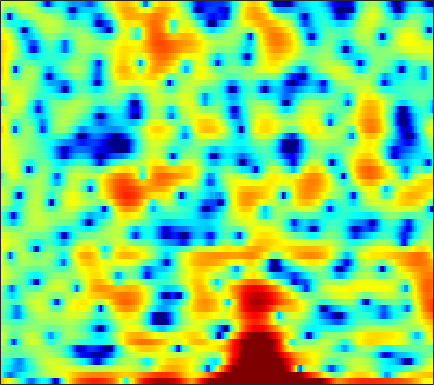

The table this chart was drawn from, first rows:
7.272, 6.5364, 5.5064, 4.4297, 3.5854, 2.4162, 1.2253, 0.27874, -1.0716, -2.609, -4.3552, -5.8661, -8.0933, -9.9953, -10.498, -9.4768, -7.678, -6.5173, -5.4227, -4.8648, -4.8179, -5.2077, -6.4422, -8.8842
-2.188, -4.123, -6.979, -9.63, -10.63, -10.02, -8.46, -7.312, -6.04, -5.056, -4.284, -3.796, -3.208, -2.635, -2.197, -1.594, -0.9719, -0.5152, 0.07372, 0.6284, 1.123, 1.448, 1.826, 2.151
-2.306, -3.144, -4.276, -5.399, -6.219, -7.247, -8.12, -8.573, -8.757, -8.364, -7.493, -6.654, -5.423, -4.198, -3.317, -2.221, -1.237, -0.5628, 0.2471, 0.953, 1.562, 1.957, 2.4, 2.765
-1.552, -2.053, -2.872, -3.867, -4.736, -6.071, -7.527, -8.536, -9.334, -9.014, -7.69, -6.42, -4.728, -3.201, -2.193, -1.025, -0.03074, 0.6117, 1.339, 1.926, 2.387, 2.649, 2.893, 3.021
-0.4241, -0.5149, -0.7037, -0.9356, -1.118, -1.349, -1.529, -1.602, -1.599, -1.466, -1.216, -0.9677, -0.5821, -0.1669, 0.1553, 0.5612, 0.9255, 1.164, 1.415, 1.59, 1.682, 1.692, 1.621, 1.439
1.063, 0.6564, 0.06542, -0.5177, -0.9017, -1.282, -1.441, -1.401, -1.158, -0.7626, -0.2953, 0.05855, 0.5009, 0.8751, 1.106, 1.325, 1.435, 1.454, 1.385, 1.226, 0.9942, 0.7922, 0.5029, 0.1916
3.269, 2.127, 0.1685, -2.52, -5.289, -10.64, -13.55, -9.326, -4.79, -1.899, 0.06055, 1.114, 2.114, 2.74, 3, 3.082, 2.865, 2.509, 1.758, 0.7021, -0.6236, -1.705, -2.97, -3.574
3.326, 2.588, 1.475, 0.2815, -0.5574, -1.395, -1.679, -1.478, -0.8125, 0.02647, 0.8447, 1.371, 1.914, 2.233, 2.308, 2.173, 1.751, 1.233, 0.2399, -1.172, -3.121, -4.961, -7.629, -8.785
1.447, 1.108, 0.6401, 0.1931, -0.09714, -0.3925, -0.5593, -0.5943, -0.5296, -0.3565, -0.1147, 0.07448, 0.3152, 0.5018, 0.5842, 0.6082, 0.5227, 0.3797, 0.1034, -0.2467, -0.622, -0.8787, -1.118, -1.191
-0.06298, -0.4047, -0.9068, -1.44, -1.832, -2.296, -2.614, -2.724, -2.665, -2.377, -1.921, -1.525, -0.9817, -0.4707, -0.1285, 0.2612, 0.5564, 0.7039, 0.8213, 0.868, 0.8856, 0.8839, 0.8879, 0.9058
-0.7404, -1.266, -2.197, -3.455, -4.649, -6.569, -8.634, -9.741, -9.444, -7.446, -5.202, -3.721, -2.076, -0.7868, -0.0158, 0.7778, 1.345, 1.638, 1.878, 1.968, 1.947, 1.872, 1.74, 1.606
-0.1261, -0.5271, -1.385, -2.617, -3.813, -5.822, -8.171, -9.553, -9.152, -6.657, -4.07, -2.437, -0.6474, 0.7395, 1.551, 2.338, 2.824, 3.023, 3.079, 2.865, 2.382, 1.837, 0.9043, -0.1893
-0.004147, -0.2415, -0.7512, -1.348, -1.787, -2.285, -2.514, -2.447, -2.056, -1.373, -0.5107, 0.1819, 1.073, 1.847, 2.325, 2.812, 3.097, 3.17, 3.044, 2.643, 1.888, 1.044, -0.6227, -3.169
-0.329, -1.243, -2.794, -4.584, -5.776, -6.417, -5.708, -4.679, -3.243, -1.988, -0.9654, -0.3222, 0.3505, 0.8433, 1.112, 1.417, 1.686, 1.836, 1.932, 1.944, 1.82, 1.631, 1.214, 0.6722
1.455, 0.01064, -2.562, -6.119, -9.348, -11.53, -8.312, -5.865, -3.607, -2.202, -1.443, -1.209, -1.278, -1.635, -2.007, -2.421, -2.425, -2.033, -1.117, -0.04724, 0.9212, 1.521, 2.152, 2.584
3.76, 2.949, 1.835, 0.7732, 0.09167, -0.5166, -0.7951, -0.8779, -0.9459, -1.128, -1.558, -2.17, -3.458, -5.552, -7.992, -14.07, -32.88, -14.54, -7.731, -4.099, -1.763, -0.5276, 0.6962, 1.559
4.144, 3.601, 2.877, 2.176, 1.699, 1.157, 0.6677, 0.3338, -0.09554, -0.5845, -1.166, -1.684, -2.506, -3.482, -4.195, -4.953, -5.228, -4.965, -4.101, -3.034, -2.025, -1.357, -0.6517, -0.1548
3.991, 3.371, 2.555, 1.83, 1.374, 0.9042, 0.5793, 0.4242, 0.2703, 0.1061, -0.09747, -0.2628, -0.5343, -0.8426, -1.038, -1.211, -1.325, -1.328, -1.207, -1.057, -0.9212, -0.8349, -0.8108, -0.9492
4.028, 2.795, 1, -0.6536, -1.461, -1.631, -0.9596, -0.3079, 0.4454, 0.9931, 1.284, 1.351, 1.298, 1.166, 1.008, 0.8187, 0.7178, 0.6833, 0.669, 0.6636, 0.6169, 0.4779, 0.1232, -0.487
4.773, 2.878, -0.7336, -6.714, -13.49, -8.207, -2.867, -0.6622, 1.076, 1.972, 2.277, 2.168, 1.696, 0.9606, 0.3013, -0.5123, -0.8577, -0.7581, -0.2985, 0.3429, 0.871, 1.068, 1.046, 0.7052
5.345, 4.47, 3.237, 2.155, 1.597, 1.318, 1.462, 1.641, 1.816, 1.7, 1.203, 0.5297, -0.9171, -3.24, -5.818, -11.79, -22.25, -13.11, -7.015, -3.888, -2.146, -1.345, -0.801, -0.7492
4.726, 4.374, 3.895, 3.42, 3.105, 2.767, 2.457, 2.232, 1.909, 1.473, 0.8511, 0.2467, -0.8116, -2.111, -3.157, -4.46, -5.061, -4.904, -4.106, -3.169, -2.51, -2.225, -2.161, -2.524
3.307, 3.116, 2.821, 2.505, 2.288, 2.017, 1.789, 1.657, 1.472, 1.298, 1.086, 0.8854, 0.5954, 0.2471, -0.01217, -0.2845, -0.517, -0.6155, -0.6638, -0.7546, -0.8923, -1.127, -1.656, -2.452
1.238, 0.9831, 0.5381, 0.08102, -0.243, -0.5509, -0.6125, -0.5206, -0.2389, 0.1337, 0.53, 0.7974, 1.095, 1.31, 1.408, 1.482, 1.493, 1.462, 1.341, 1.146, 0.8613, 0.5735, 0.06665, -0.5814
-0.9956, -1.595, -2.78, -4.365, -5.751, -7.187, -7.165, -6.161, -4.258, -2.503, -1.062, -0.1797, 0.7254, 1.417, 1.8, 2.129, 2.336, 2.39, 2.332, 2.205, 1.955, 1.747, 1.423, 1.039
-1.47, -2.256, -3.915, -6.52, -9.265, -14.36, -14.34, -10.55, -6.574, -3.829, -1.864, -0.7257, 0.4475, 1.304, 1.786, 2.211, 2.413, 2.421, 2.316, 2.063, 1.714, 1.431, 1.092, 0.8478
0.791, 0.2179, -0.7923, -1.962, -2.822, -3.664, -3.989, -3.838, -3.135, -2.207, -1.125, -0.3349, 0.6404, 1.446, 1.866, 2.24, 2.285, 2.143, 1.688, 0.8877, -0.1158, -1.013, -2.105, -2.624
3.384, 2.774, 1.824, 0.6872, -0.2522, -1.57, -2.889, -3.639, -4.104, -3.58, -2.349, -1.247, 0.1415, 1.245, 1.849, 2.292, 2.369, 2.146, 1.365, 0.05307, -2.063, -4.423, -9.791, -28.09
3.865, 3.236, 2.227, 0.9235, -0.3281, -2.617, -5.927, -10.08, -25.23, -13.63, -6.649, -3.789, -1.206, 0.3638, 1.236, 1.865, 2.107, 1.996, 1.518, 0.6867, -0.5271, -1.517, -2.857, -3.467
2.283, 2.006, 1.503, 0.8824, 0.2226, -0.8334, -2.093, -2.963, -3.664, -3.427, -2.462, -1.557, -0.4341, 0.5021, 1.012, 1.493, 1.667, 1.61, 1.386, 0.8935, 0.2365, -0.2981, -1.024, -1.646
-1.171, -0.3826, 0.5764, 1.187, 1.44, 1.538, 1.377, 1.234, 0.9311, 0.7636, 0.6716, 0.6853, 0.7364, 0.987, 1.136, 1.391, 1.545, 1.589, 1.4, 0.9757, 0.2502, -0.551, -1.918, -3.776
-5.288, -2.071, 0.6118, 2.181, 2.898, 3.333, 3.375, 3.12, 2.549, 1.645, 0.541, -0.3434, -1.24, -1.579, -1.223, -0.4355, 0.4512, 0.9567, 1.261, 1.165, 0.6031, -0.183, -1.717, -3.99
0.9571, 1.737, 2.744, 3.504, 3.849, 3.942, 3.67, 3.136, 2.07, 0.3103, -2.341, -5.374, -12.7, -20.95, -10.38, -4.95, -2.22, -0.9627, 0.03478, 0.3866, 0.2843, -0.06914, -0.7725, -1.736
2.857, 3.184, 3.546, 3.748, 3.779, 3.633, 3.209, 2.728, 1.803, 0.5881, -0.8974, -2.103, -3.429, -4.013, -3.731, -2.875, -1.919, -1.409, -0.9561, -0.837, -1.008, -1.289, -1.926, -2.717
3.142, 3.36, 3.518, 3.543, 3.469, 3.265, 2.92, 2.586, 2.022, 1.391, 0.723, 0.2417, -0.2872, -0.7036, -0.8657, -1.031, -1.111, -1.182, -1.376, -1.687, -2.195, -2.697, -3.592, -4.708
3.457, 3.524, 3.498, 3.37, 3.214, 2.929, 2.61, 2.331, 1.956, 1.556, 1.155, 0.8619, 0.4494, 0.09206, -0.2064, -0.5683, -0.974, -1.263, -1.703, -2.219, -2.828, -3.403, -4.267, -5.431
4.201, 4.026, 3.683, 3.234, 2.864, 2.369, 1.92, 1.645, 1.363, 1.14, 0.9354, 0.7651, 0.478, 0.1306, -0.1997, -0.6686, -1.2, -1.632, -2.162, -2.683, -3.13, -3.467, -3.932, -4.494
5.546, 5.016, 4.074, 2.893, 1.91, 0.6715, -0.2354, -0.4993, -0.3805, 0.02701, 0.3976, 0.5412, 0.5462, 0.2048, -0.1764, -0.9629, -1.897, -2.682, -3.649, -4.213, -4.324, -4.06, -3.62, -3.108
6.832, 5.978, 4.391, 2.101, -0.2741, -5.071, -12.62, -11.25, -5.157, -1.936, -0.2285, 0.4342, 0.6883, 0.3641, -0.2482, -1.605, -3.636, -5.739, -9.799, -14.04, -11.22, -7.876, -4.576, -2.382
5.747, 5.037, 3.813, 2.189, 0.7278, -1.344, -2.896, -3.102, -2.287, -1.249, -0.5198, -0.274, -0.4495, -1.014, -1.766, -3.093, -4.814, -6.335, -8.44, -9.627, -8.626, -6.831, -4.422, -2.429
3.654, 3.391, 2.969, 2.5, 2.099, 1.591, 1.159, 0.8945, 0.6315, 0.3393, -0.07169, -0.527, -1.383, -2.498, -3.501, -4.881, -6.182, -6.828, -7.08, -6.689, -5.824, -4.874, -3.531, -2.218
0.6583, 1.072, 1.703, 2.265, 2.576, 2.791, 2.822, 2.726, 2.409, 1.894, 1.091, 0.2616, -1.132, -3.074, -4.958, -8.18, -12.33, -14.5, -12.53, -9.017, -6.305, -4.79, -3.108, -1.803
-6.718, -3.285, -0.3031, 1.563, 2.511, 3.313, 3.708, 3.791, 3.628, 3.176, 2.428, 1.647, 0.284, -1.508, -3.196, -5.882, -8.816, -10.14, -9.211, -6.96, -4.952, -3.744, -2.537, -1.643
-2.673, -1.312, 0.4163, 1.762, 2.496, 3.18, 3.548, 3.643, 3.575, 3.263, 2.752, 2.245, 1.377, 0.3514, -0.4381, -1.555, -2.479, -2.99, -3.342, -3.426, -3.266, -3.135, -3.016, -2.981
1.939, 2.094, 2.378, 2.633, 2.778, 2.9, 2.938, 2.908, 2.8, 2.61, 2.309, 2.019, 1.528, 0.932, 0.4154, -0.3256, -1.074, -1.655, -2.406, -3.094, -3.744, -4.208, -4.75, -5.338
4.334, 4.079, 3.647, 3.139, 2.741, 2.221, 1.825, 1.654, 1.564, 1.608, 1.652, 1.619, 1.476, 1.163, 0.77, 0.116, -0.7817, -1.568, -2.823, -4.204, -5.699, -6.735, -7.723, -8.144
6.358, 5.7, 4.516, 2.967, 1.568, -0.4455, -2.06, -2.404, -1.635, -0.3984, 0.6825, 1.246, 1.651, 1.681, 1.498, 0.9256, -0.03141, -0.9969, -2.734, -5.22, -8.853, -12.87, -20.18, -14.96
7.095, 6.231, 4.641, 2.384, 0.03501, -4.582, -12.79, -13.96, -6.455, -2.717, -0.6606, 0.2741, 0.9491, 1.161, 1.104, 0.7124, 0.05841, -0.6859, -1.923, -3.559, -5.554, -6.97, -8.143, -7.62
6.352, 5.702, 4.555, 3.13, 1.913, 0.2601, -1.065, -1.615, -1.752, -1.505, -1.237, -1.134, -1.139, -1.301, -1.475, -1.77, -2.079, -2.359, -2.719, -3.113, -3.507, -3.717, -3.839, -3.736
6.212, 5.819, 5.109, 4.231, 3.498, 2.479, 1.48, 0.7395, -0.1483, -1.02, -1.929, -2.682, -3.714, -4.688, -5.35, -5.795, -5.706, -5.336, -4.742, -4.123, -3.611, -3.371, -3.164, -3.099
6.575, 6.288, 5.734, 4.988, 4.33, 3.338, 2.236, 1.341, 0.03874, -1.414, -3.064, -4.522, -6.907, -10.17, -13.46, -16.86, -13.27, -10.09, -7.074, -5.069, -3.733, -3.092, -2.647, -2.627
6.534, 6.226, 5.632, 4.844, 4.131, 3.018, 1.727, 0.6987, -0.8266, -2.46, -4.172, -5.47, -7.335, -9.411, -11.05, -11.87, -10.22, -8.158, -5.717, -3.841, -2.531, -1.831, -1.348, -1.326
5.629, 5.232, 4.509, 3.598, 2.78, 1.51, -0.01398, -1.358, -3.366, -5.513, -7.446, -8.251, -8.404, -7.729, -6.943, -5.823, -4.588, -3.598, -2.325, -1.189, -0.3141, 0.1414, 0.5106, 0.581
3.887, 3.299, 2.363, 1.305, 0.4608, -0.7479, -2.154, -3.527, -6.036, -9.964, -17.97, -32.74, -13.73, -8.361, -5.922, -3.682, -1.996, -1.023, 0.0725, 0.9092, 1.533, 1.833, 2.072, 2.123
1.599, 0.4045, -1.453, -3.195, -3.984, -4.214, -4.018, -3.973, -4.263, -4.884, -5.427, -5.363, -4.498, -3.079, -1.978, -0.6719, 0.3919, 1.032, 1.684, 2.143, 2.444, 2.599, 2.667, 2.608
0.4864, -1.488, -5.656, -14.38, -24.21, -9.467, -4.961, -3.088, -1.572, -0.6856, -0.0781, 0.2728, 0.7486, 1.195, 1.514, 1.869, 2.077, 2.158, 2.136, 2.038, 1.885, 1.782, 1.643, 1.49
1.943, 0.9938, -0.3897, -1.513, -1.819, -1.403, -0.4262, 0.3149, 1.19, 1.845, 2.281, 2.485, 2.606, 2.558, 2.397, 2.023, 1.445, 0.869, -0.04009, -1.044, -1.963, -2.488, -2.743, -2.605
2.779, 2.52, 2.201, 1.994, 1.94, 2.017, 2.218, 2.404, 2.635, 2.793, 2.817, 2.742, 2.467, 1.992, 1.472, 0.5194, -0.7591, -2.019, -4.181, -7.181, -11.27, -14.47, -13.74, -10.11
